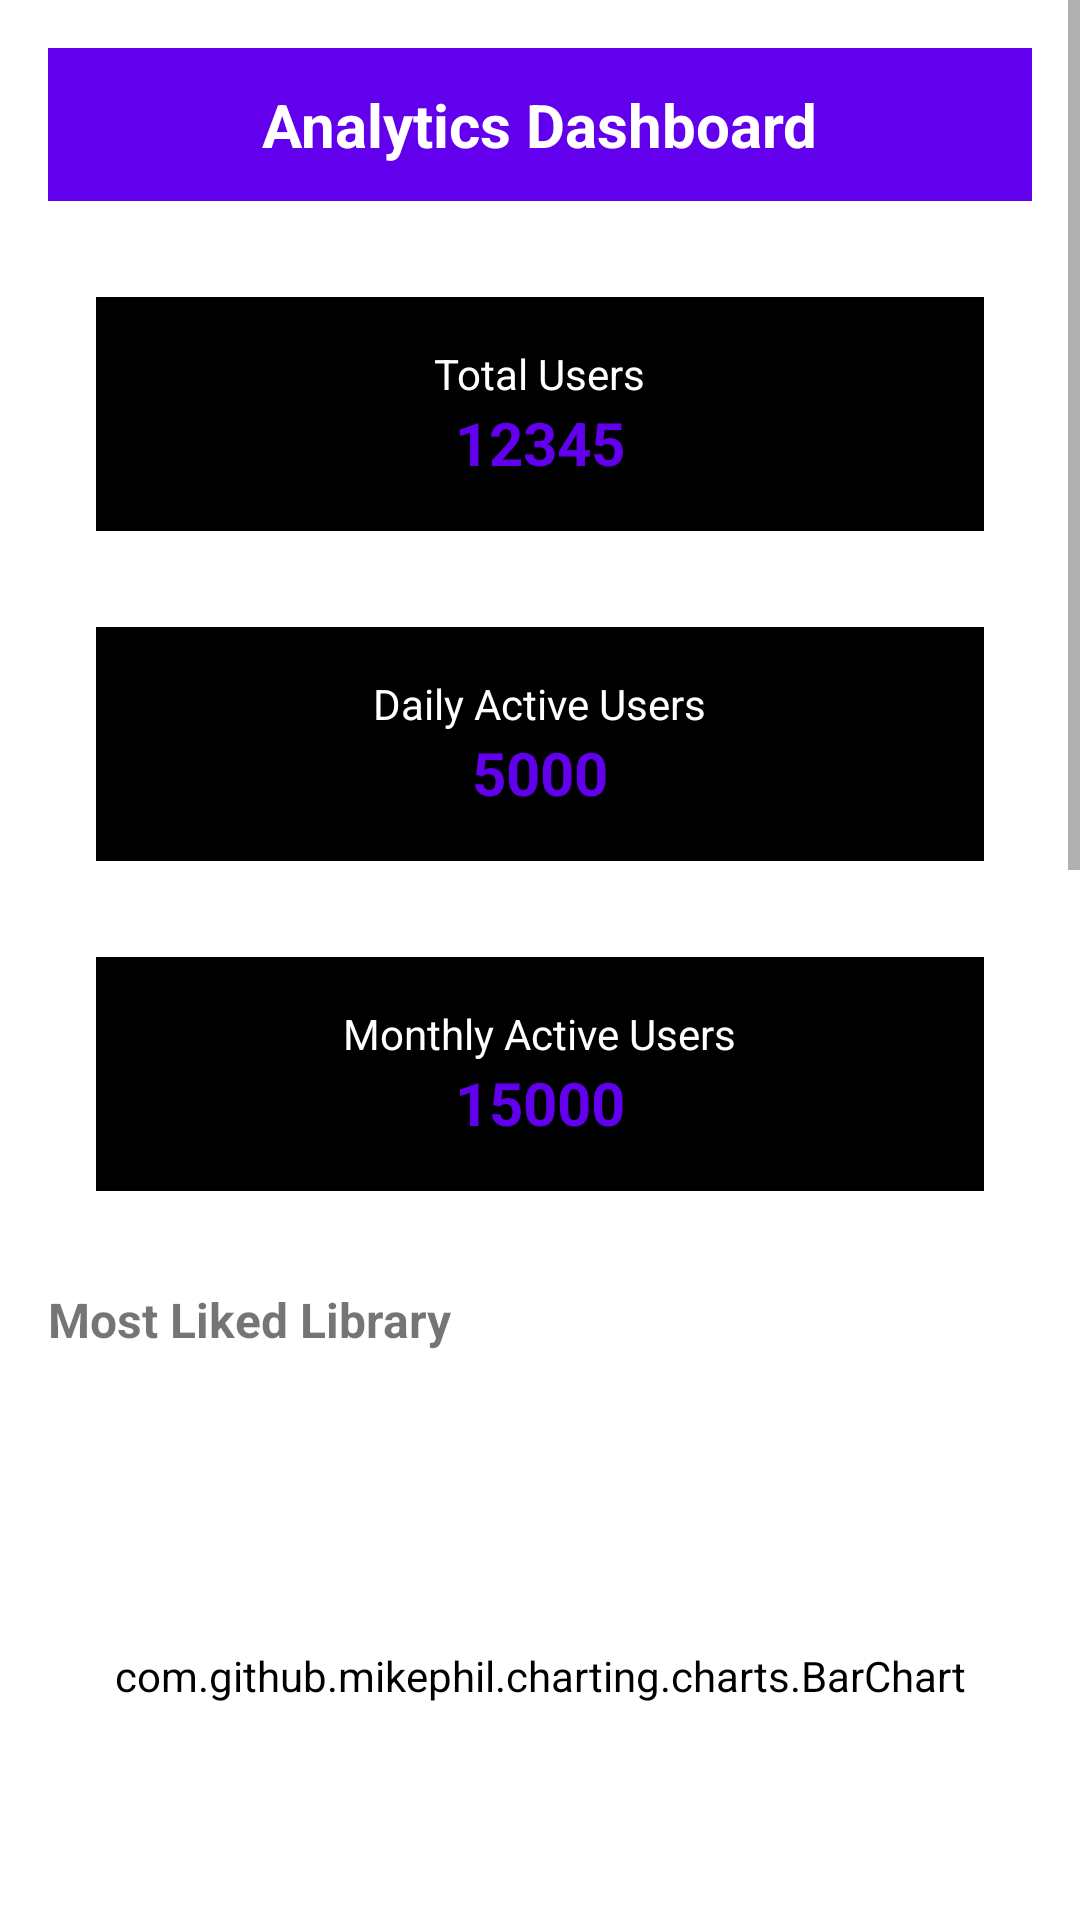

Here is an Android app screen rendered from its layout file. Give the layout XML and the strings, colors and styles it references.
<!-- AndroidManifest.xml: application theme AppTheme -->
<!-- res/layout/fragment_admin__analytics_.xml -->
<ScrollView xmlns:android="http://schemas.android.com/apk/res/android"
    xmlns:app="http://schemas.android.com/apk/res-auto"
    xmlns:tools="http://schemas.android.com/tools"
    android:layout_width="match_parent"
    android:layout_height="match_parent"
    android:fillViewport="true"
    android:background="#F5F5F5">

    <LinearLayout
        android:layout_width="match_parent"
        android:layout_height="wrap_content"
        android:orientation="vertical"
        android:padding="16dp">

        
        <RelativeLayout
            android:layout_width="match_parent"
            android:layout_height="wrap_content"
            android:background="#6200EE"
            android:padding="12dp">

            <TextView
                android:id="@+id/tv_title"
                android:layout_width="wrap_content"
                android:layout_height="wrap_content"
                android:text="Analytics Dashboard"
                android:textStyle="bold"
                android:textColor="#FFF"
                android:background="@android:color/transparent"
                android:textSize="20sp"
                android:layout_centerInParent="true" />

        </RelativeLayout>

        
        <LinearLayout
            android:layout_width="match_parent"
            android:layout_height="wrap_content"
            android:orientation="vertical"
            android:paddingTop="16dp">

            
            <LinearLayout
                android:layout_width="match_parent"
                android:layout_height="wrap_content"
                android:layout_weight="1"
                android:orientation="vertical"
                android:background="#000"
                android:padding="16dp"
                android:layout_margin="16dp"
                android:gravity="center">

                <TextView
                    android:layout_width="wrap_content"
                    android:layout_height="wrap_content"
                    android:text="Total Users"
                    android:textColor="#FFF"
                    android:background="@android:color/transparent"
                    android:textSize="14sp"/>

                <TextView
                    android:id="@+id/tv_total_users"
                    android:layout_width="wrap_content"
                    android:layout_height="wrap_content"
                    android:text="12345"
                    android:textStyle="bold"
                    android:background="@android:color/transparent"
                    android:textColor="#6200EE"
                    android:textSize="20sp"/>
            </LinearLayout>

            
            <LinearLayout
                android:layout_width="match_parent"
                android:layout_height="wrap_content"
                android:layout_weight="1"
                android:orientation="vertical"
                android:background="#000"
                android:padding="16dp"
                android:layout_margin="16dp"
                android:gravity="center">

                <TextView
                    android:layout_width="wrap_content"
                    android:layout_height="wrap_content"
                    android:text="Daily Active Users"
                    android:textColor="#FFF"
                    android:background="@android:color/transparent"
                    android:textSize="14sp"/>

                <TextView
                    android:id="@+id/tv_daily_active_users"
                    android:layout_width="wrap_content"
                    android:layout_height="wrap_content"
                    android:text="5000"
                    android:textStyle="bold"
                    android:background="@android:color/transparent"
                    android:textColor="#6200EE"
                    android:textSize="20sp"
                    />
            </LinearLayout>

            
            <LinearLayout
                android:layout_width="match_parent"
                android:layout_height="wrap_content"
                android:layout_weight="1"
                android:layout_margin="16dp"
                android:orientation="vertical"
                android:background="#000"
                android:padding="16dp"
                android:gravity="center">

                <TextView
                    android:layout_width="wrap_content"
                    android:layout_height="wrap_content"
                    android:text="Monthly Active Users"
                    android:textColor="#FFF"
                    android:background="@android:color/transparent"
                    android:textSize="14sp"/>

                <TextView
                    android:id="@+id/tv_monthly_active_users"
                    android:layout_width="wrap_content"
                    android:layout_height="wrap_content"
                    android:text="15000"
                    android:textStyle="bold"
                    android:background="@android:color/transparent"
                    android:textColor="#6200EE"
                    android:textSize="20sp"/>
            </LinearLayout>
        </LinearLayout>

        
        <LinearLayout
            android:layout_width="match_parent"
            android:layout_height="wrap_content"
            android:orientation="vertical"
            android:paddingTop="16dp">

            
            <TextView
                android:layout_width="wrap_content"
                android:layout_height="wrap_content"
                android:text="Most Liked Library"
                android:textSize="16sp"
                android:textStyle="bold"
                android:layout_marginBottom="8dp"/>

            <com.github.mikephil.charting.charts.BarChart
                android:id="@+id/bar_chart_most_liked"
                android:layout_width="match_parent"
                android:layout_height="200dp"
                tools:ignore="MissingClass" />

            
            <LinearLayout
                android:layout_width="match_parent"
                android:layout_height="wrap_content"
                android:orientation="vertical"
                android:paddingTop="16dp">

                
                <TextView
                    android:layout_width="wrap_content"
                    android:layout_height="wrap_content"
                    android:text="Users Over Time"
                    android:textSize="16sp"
                    android:textStyle="bold"
                    android:layout_marginBottom="8dp"/>

                <com.github.mikephil.charting.charts.LineChart
                    android:id="@+id/line_chart"
                    android:layout_width="match_parent"
                    android:layout_height="200dp"
                    tools:ignore="MissingClass" />

                
                <TextView
                    android:layout_width="wrap_content"
                    android:layout_height="wrap_content"
                    android:text="Daily Active User"
                    android:textSize="16sp"
                    android:textStyle="bold"
                    android:layout_marginTop="16dp"
                    android:layout_marginBottom="8dp"/>

                <com.github.mikephil.charting.charts.LineChart
                    android:id="@+id/line_chart_daily_active_users"
                    android:layout_width="match_parent"
                    android:layout_height="200dp"
                    tools:ignore="MissingClass" />

                
                <TextView
                    android:layout_width="wrap_content"
                    android:layout_height="wrap_content"
                    android:text="User Engagement Breakdown"
                    android:textSize="16sp"
                    android:textStyle="bold"
                    android:layout_marginTop="16dp"
                    android:layout_marginBottom="8dp"/>

                <com.github.mikephil.charting.charts.PieChart
                    android:id="@+id/pie_chart"
                    android:layout_width="match_parent"
                    android:layout_height="200dp"/>
            </LinearLayout>
        </LinearLayout>
    </LinearLayout>
</ScrollView>
<!-- resources referenced by this layout -->
<resources>
  <style name="AppTheme" parent="Theme.MaterialComponents.DayNight.NoActionBar">
          <item name="colorPrimary">@color/black</item>
          <item name="colorPrimaryVariant">@color/black</item>
          <item name="colorOnPrimary">@color/white</item>
          <item name="colorSecondary">@color/black</item>
          <item name="colorSecondaryVariant">@color/black</item>
          <item name="colorOnSecondary">@color/white</item>
          <item name="android:background">@color/backgroundColor</item>
          <item name="colorPrimaryDark">@android:color/black</item>
          <item name="colorAccent">@android:color/white</item>
          <item name="android:windowBackground">@android:color/black</item>
          <item name="android:textCursorDrawable">@drawable/cursor_shape</item>
      </style>
  <color name="black">#FF000000</color>
  <color name="white">#FFFFFFFF</color>
  <color name="backgroundColor">#FFFFFFFF</color>
  <!-- drawable cursor_shape (drawable) -->
  <?xml version="1.0" encoding="utf-8"?>
  <shape xmlns:android="http://schemas.android.com/apk/res/android">
      <size android:width="2dp" />  
      <solid android:color="@android:color/black" />  
  </shape>
</resources>
